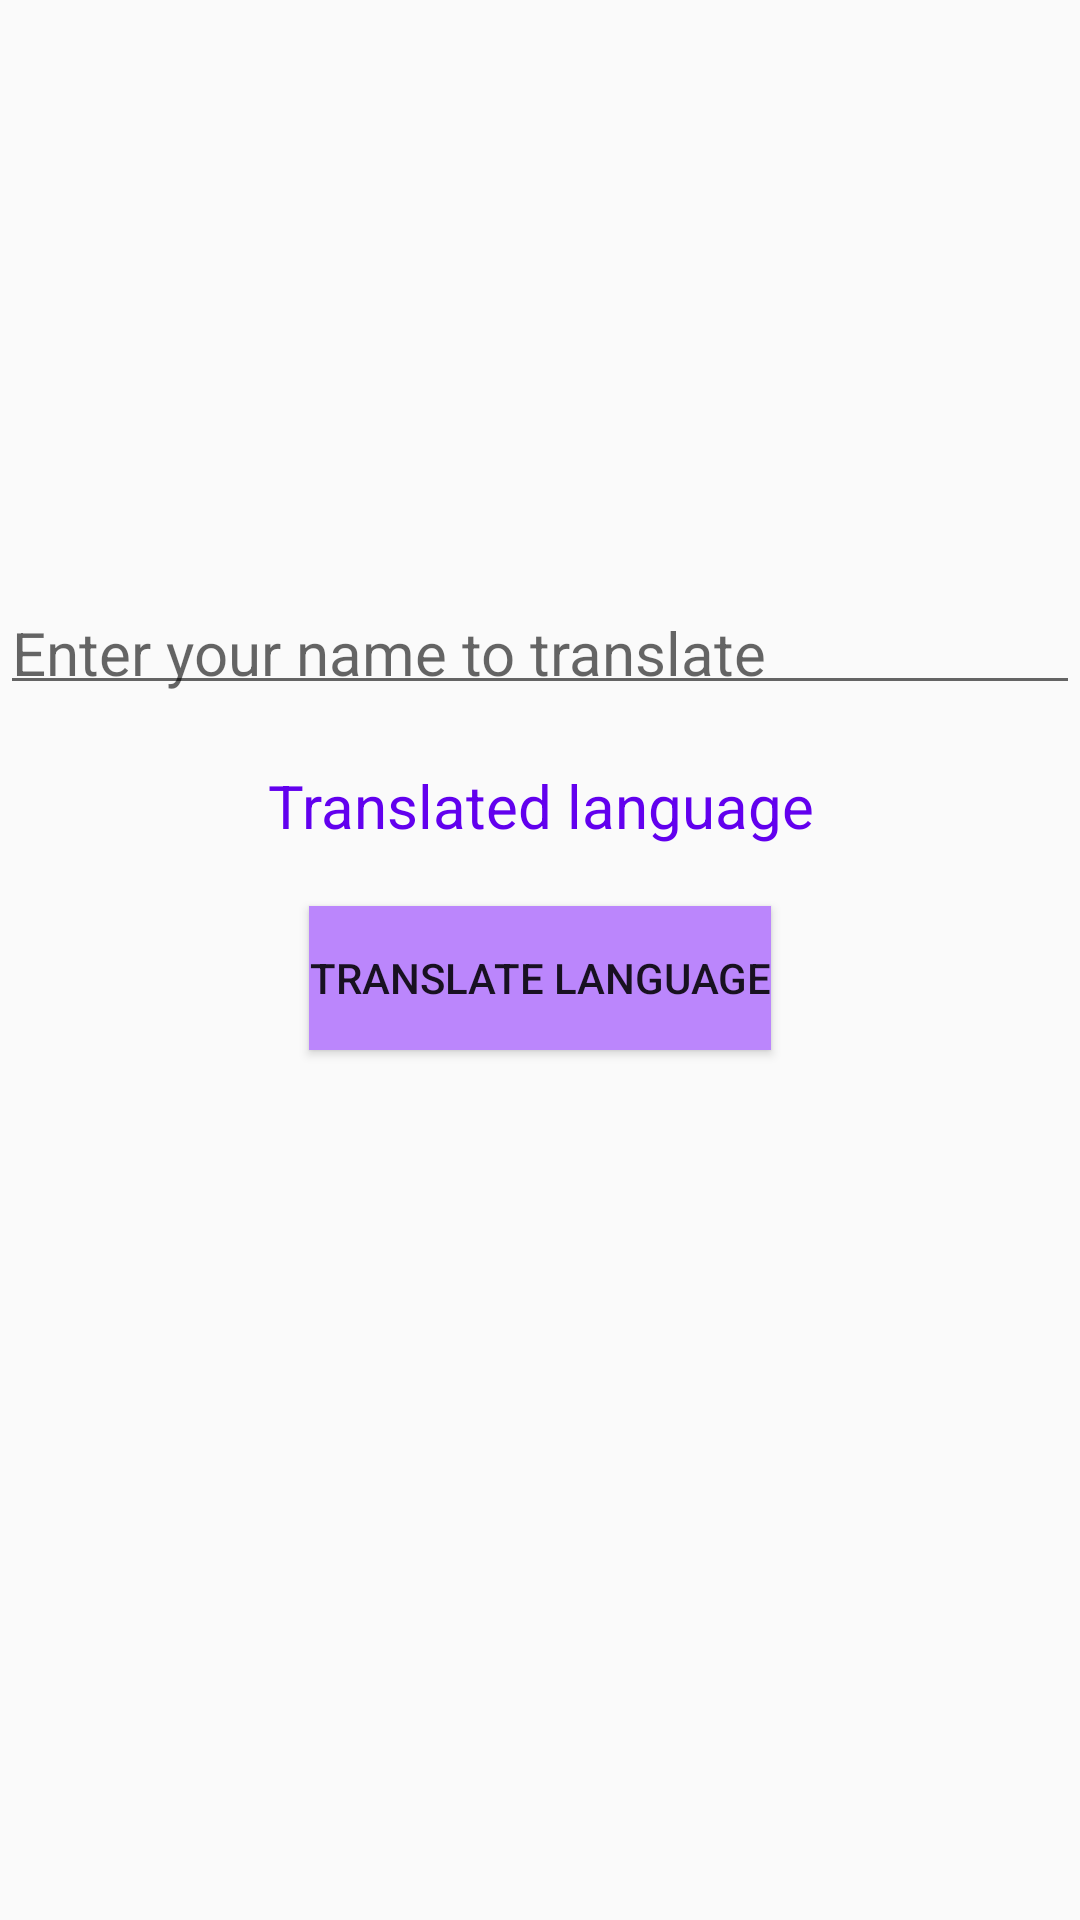

Reconstruct the res/layout file that produces this screen, plus the resources it refers to.
<!-- AndroidManifest.xml: application theme Theme.Translatechat -->
<!-- res/layout/activity_trans.xml -->
<?xml version="1.0" encoding="utf-8"?>
<RelativeLayout xmlns:android="http://schemas.android.com/apk/res/android"
    xmlns:app="http://schemas.android.com/apk/res-auto"
    xmlns:tools="http://schemas.android.com/tools"
    android:layout_width="match_parent"
    android:layout_height="match_parent"
    tools:context=".MainActivity">

    
    <EditText
        android:id="@+id/idEdtLanguage"
        android:layout_width="match_parent"
        android:layout_height="wrap_content"
        android:layout_centerHorizontal="true"
        android:layout_marginTop="200dp"
        android:hint="Enter your name to translate"
        android:padding="4dp"
        android:textColor="@color/white"
        android:textSize="20sp" />

    
    <Button
        android:id="@+id/idBtnTranslateLanguage"
        android:layout_width="wrap_content"
        android:layout_height="wrap_content"
        android:layout_below="@id/idTVTranslatedLanguage"
        android:layout_centerInParent="true"
        android:background="@color/purple_200"
        android:text="Translate language" />

    
    <TextView
        android:id="@+id/idTVTranslatedLanguage"
        android:layout_width="match_parent"
        android:layout_height="wrap_content"
        android:layout_below="@id/idEdtLanguage"
        android:layout_centerHorizontal="true"
        android:layout_margin="20dp"
        android:textColor="@color/purple_500"
        android:gravity="center_horizontal"
        android:text="Translated language"
        android:textAlignment="center"
        android:textSize="20sp" />


</RelativeLayout>
<!-- resources referenced by this layout -->
<resources>
  <color name="purple_200">#FFBB86FC</color>
  <color name="purple_500">#FF6200EE</color>
  <color name="white">#FFFFFFFF</color>
  <style name="Theme.Translatechat" parent="Theme.AppCompat.Light.DarkActionBar">
          
          <item name="colorPrimary">@color/purple_500</item>
          <item name="colorPrimaryDark">@color/purple_700</item>
          <item name="colorAccent">@color/teal_200</item>
          
      </style>
  <color name="purple_700">#FF3700B3</color>
  <color name="teal_200">#FF03DAC5</color>
</resources>
